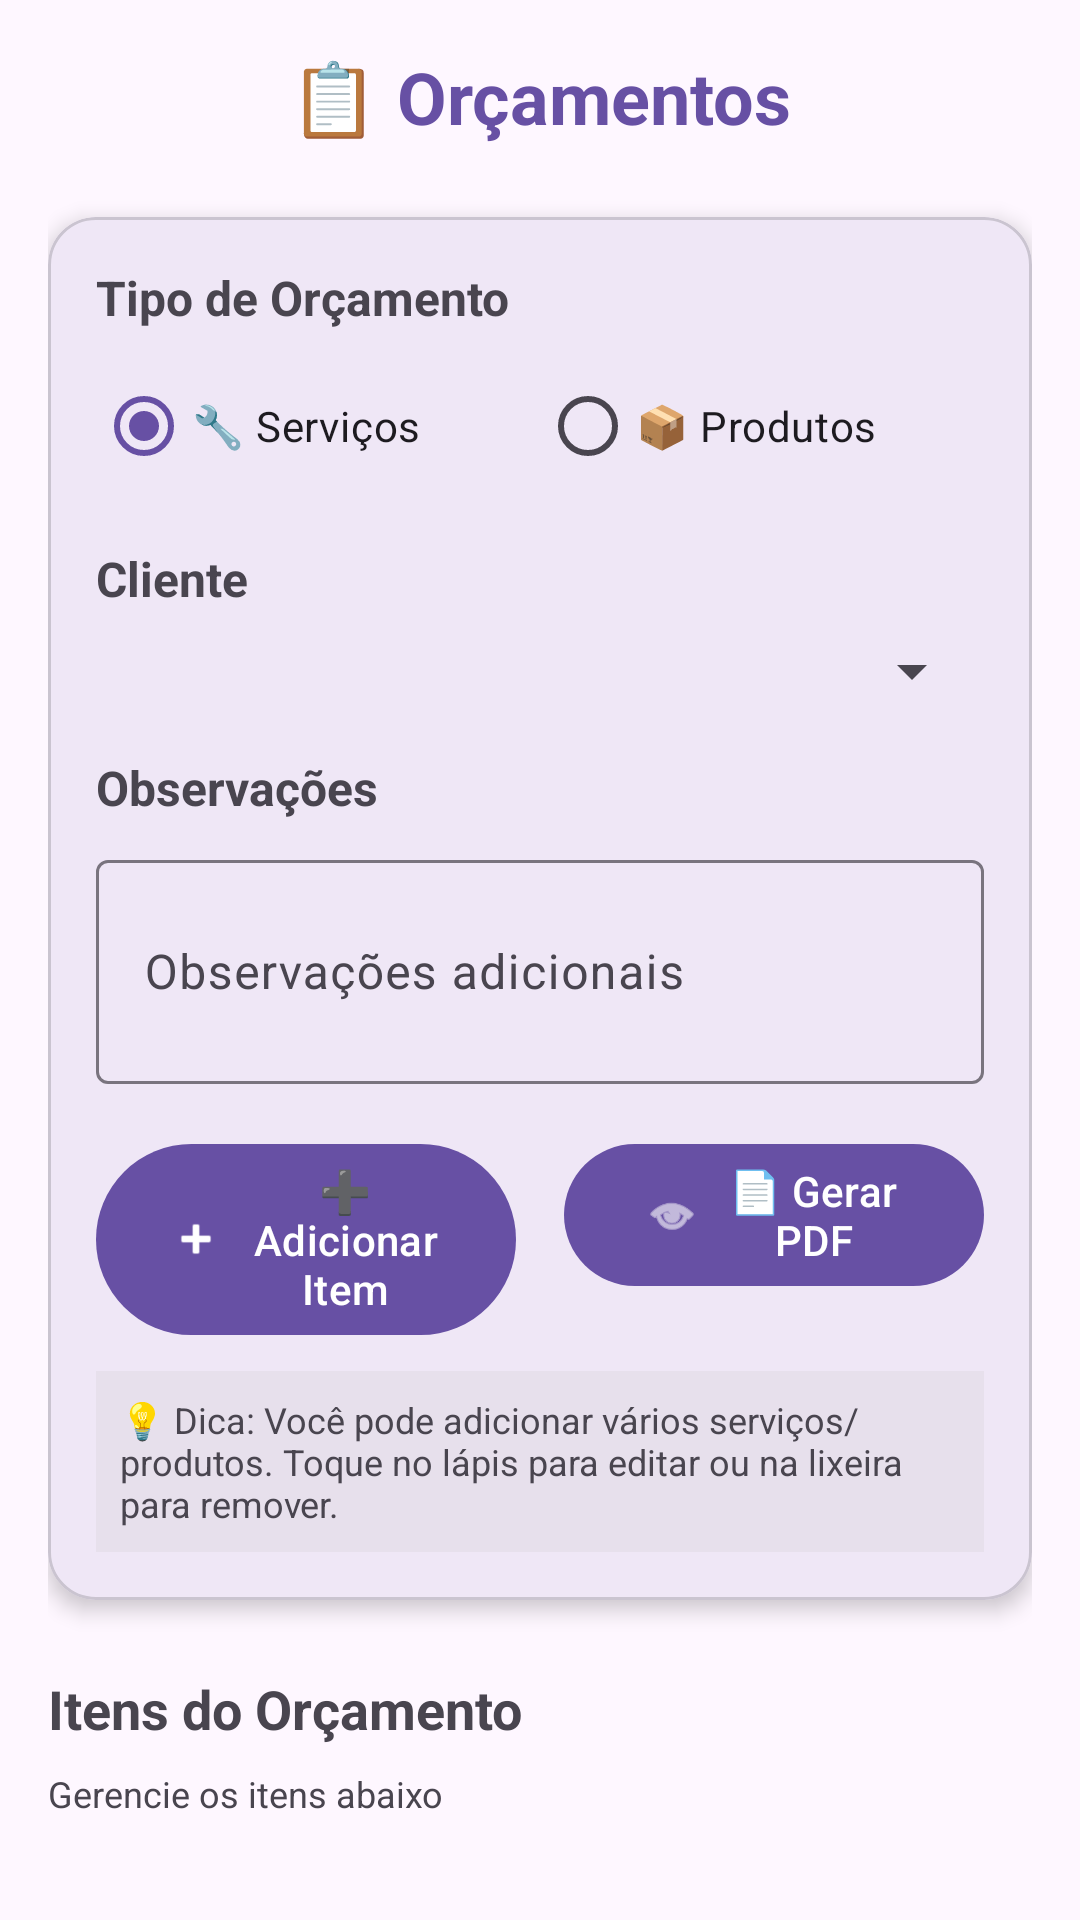

This screen was rendered from an Android layout file. Write that file and the resources it references.
<!-- AndroidManifest.xml: application theme Theme.AppDeTestes -->
<!-- res/layout/header_orcamento.xml -->
<?xml version="1.0" encoding="utf-8"?>
<LinearLayout xmlns:android="http://schemas.android.com/apk/res/android"
    xmlns:app="http://schemas.android.com/apk/res-auto"
    android:layout_width="match_parent"
    android:layout_height="wrap_content"
    android:orientation="vertical"
    android:padding="16dp">

    
    <TextView
        android:layout_width="match_parent"
        android:layout_height="wrap_content"
        android:text="📋 Orçamentos"
        android:textSize="24sp"
        android:textStyle="bold"
        android:gravity="center"
        android:layout_marginBottom="24dp"
        android:textColor="?attr/colorPrimary" />

    
    <com.google.android.material.card.MaterialCardView
        android:id="@+id/cardAvisoPremium"
        android:layout_width="match_parent"
        android:layout_height="wrap_content"
        android:layout_marginBottom="16dp"
        app:cardCornerRadius="16dp"
        app:cardElevation="4dp"
        app:cardBackgroundColor="#FFF3CD"
        android:visibility="gone">

        <LinearLayout
            android:layout_width="match_parent"
            android:layout_height="wrap_content"
            android:orientation="vertical"
            android:padding="16dp">

            <TextView
                android:layout_width="wrap_content"
                android:layout_height="wrap_content"
                android:text="⭐ Funcionalidade Premium"
                android:textSize="18sp"
                android:textStyle="bold"
                android:textColor="#856404"
                android:layout_marginBottom="8dp" />

            <TextView
                android:layout_width="wrap_content"
                android:layout_height="wrap_content"
                android:text="Esta funcionalidade está disponível apenas no plano PREMIUM. Faça upgrade para desbloquear!"
                android:textSize="14sp"
                android:textColor="#856404" />
        </LinearLayout>
    </com.google.android.material.card.MaterialCardView>

    
    <com.google.android.material.card.MaterialCardView
        android:layout_width="match_parent"
        android:layout_height="wrap_content"
        android:layout_marginBottom="16dp"
        app:cardCornerRadius="16dp"
        app:cardElevation="4dp">

        <LinearLayout
            android:layout_width="match_parent"
            android:layout_height="wrap_content"
            android:orientation="vertical"
            android:padding="16dp">

            <TextView
                android:layout_width="wrap_content"
                android:layout_height="wrap_content"
                android:text="Tipo de Orçamento"
                android:textSize="16sp"
                android:textStyle="bold"
                android:layout_marginBottom="8dp" />

            <RadioGroup
                android:id="@+id/radioGroupTipoOrcamento"
                android:layout_width="match_parent"
                android:layout_height="wrap_content"
                android:orientation="horizontal"
                android:layout_marginBottom="16dp">

                <RadioButton
                    android:id="@+id/radioServico"
                    android:layout_width="0dp"
                    android:layout_height="wrap_content"
                    android:layout_weight="1"
                    android:text="🔧 Serviços"
                    android:checked="true" />

                <RadioButton
                    android:id="@+id/radioProduto"
                    android:layout_width="0dp"
                    android:layout_height="wrap_content"
                    android:layout_weight="1"
                    android:text="📦 Produtos" />
            </RadioGroup>

            
            <TextView
                android:layout_width="wrap_content"
                android:layout_height="wrap_content"
                android:text="Cliente"
                android:textSize="16sp"
                android:textStyle="bold"
                android:layout_marginBottom="8dp" />

            <Spinner
                android:id="@+id/spinnerCliente"
                android:layout_width="match_parent"
                android:layout_height="wrap_content"
                android:layout_marginBottom="16dp" />

            
            <TextView
                android:layout_width="wrap_content"
                android:layout_height="wrap_content"
                android:text="Observações"
                android:textSize="16sp"
                android:textStyle="bold"
                android:layout_marginBottom="8dp" />

            <com.google.android.material.textfield.TextInputLayout
                android:layout_width="match_parent"
                android:layout_height="wrap_content"
                android:hint="Observações adicionais"
                style="@style/Widget.Material3.TextInputLayout.OutlinedBox">

                <com.google.android.material.textfield.TextInputEditText
                    android:id="@+id/editTextObservacoes"
                    android:layout_width="match_parent"
                    android:layout_height="wrap_content"
                    android:inputType="textMultiLine"
                    android:minLines="2"
                    android:maxLines="5" />
            </com.google.android.material.textfield.TextInputLayout>

            
            <LinearLayout
                android:layout_width="match_parent"
                android:layout_height="wrap_content"
                android:orientation="horizontal"
                android:layout_marginTop="16dp">

                <com.google.android.material.button.MaterialButton
                    android:id="@+id/buttonAdicionarItem"
                    android:layout_width="0dp"
                    android:layout_height="wrap_content"
                    android:layout_weight="1"
                    android:layout_marginEnd="8dp"
                    android:text="➕ Adicionar Item"
                    android:textAllCaps="false"
                    app:icon="@android:drawable/ic_input_add"
                    app:iconGravity="textStart" />

                <com.google.android.material.button.MaterialButton
                    android:id="@+id/buttonGerarPDF"
                    android:layout_width="0dp"
                    android:layout_height="wrap_content"
                    android:layout_weight="1"
                    android:layout_marginStart="8dp"
                    android:text="📄 Gerar PDF"
                    android:textAllCaps="false"
                    app:icon="@android:drawable/ic_menu_view"
                    app:iconGravity="textStart" />
            </LinearLayout>
            
            
            <TextView
                android:layout_width="match_parent"
                android:layout_height="wrap_content"
                android:text="💡 Dica: Você pode adicionar vários serviços/produtos. Toque no lápis para editar ou na lixeira para remover."
                android:textSize="12sp"
                android:textColor="?attr/colorOnSurfaceVariant"
                android:layout_marginTop="8dp"
                android:padding="8dp"
                android:background="?attr/colorSurfaceVariant"
                android:backgroundTint="?attr/colorSurfaceVariant" />
        </LinearLayout>
    </com.google.android.material.card.MaterialCardView>

    
    <TextView
        android:layout_width="wrap_content"
        android:layout_height="wrap_content"
        android:text="Itens do Orçamento"
        android:textSize="18sp"
        android:textStyle="bold"
        android:layout_marginTop="8dp"
        android:layout_marginBottom="8dp" />
        
    <TextView
        android:layout_width="wrap_content"
        android:layout_height="wrap_content"
        android:text="Gerencie os itens abaixo"
        android:textSize="12sp"
        android:textColor="?attr/colorOnSurfaceVariant"
        android:layout_marginBottom="12dp" />

</LinearLayout>
<!-- resources referenced by this layout -->
<resources>
  <style name="Theme.AppDeTestes" parent="Base.Theme.AppDeTestes" />
  <style name="Base.Theme.AppDeTestes" parent="Theme.Material3.DayNight.NoActionBar">
          
          
      </style>
</resources>
